The GitHub repository rania250/classification contains a labelled image folder "lbp" with 2 categories: chair, table. Examples follow, each with its label.

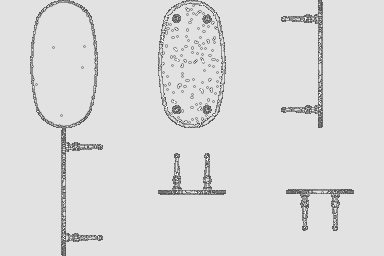
Label: table

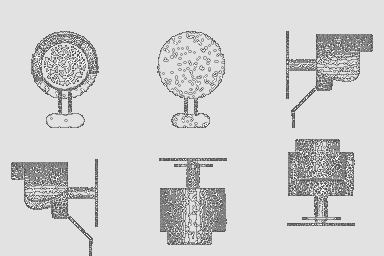
Label: chair

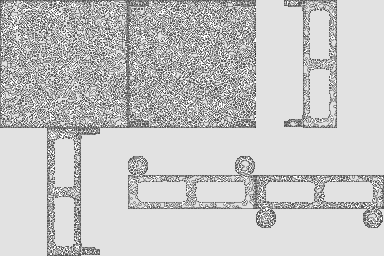
Label: table

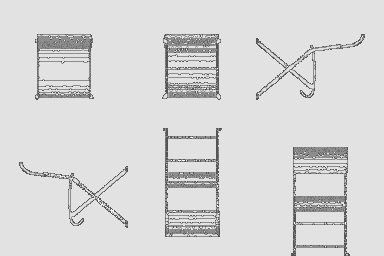
Label: chair

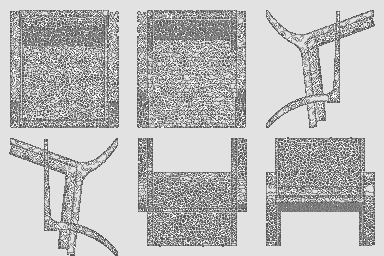
Label: chair

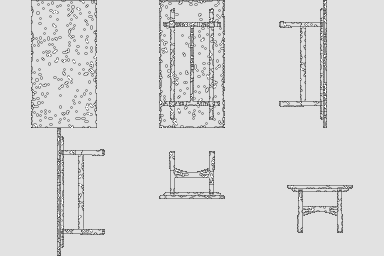
Label: table
